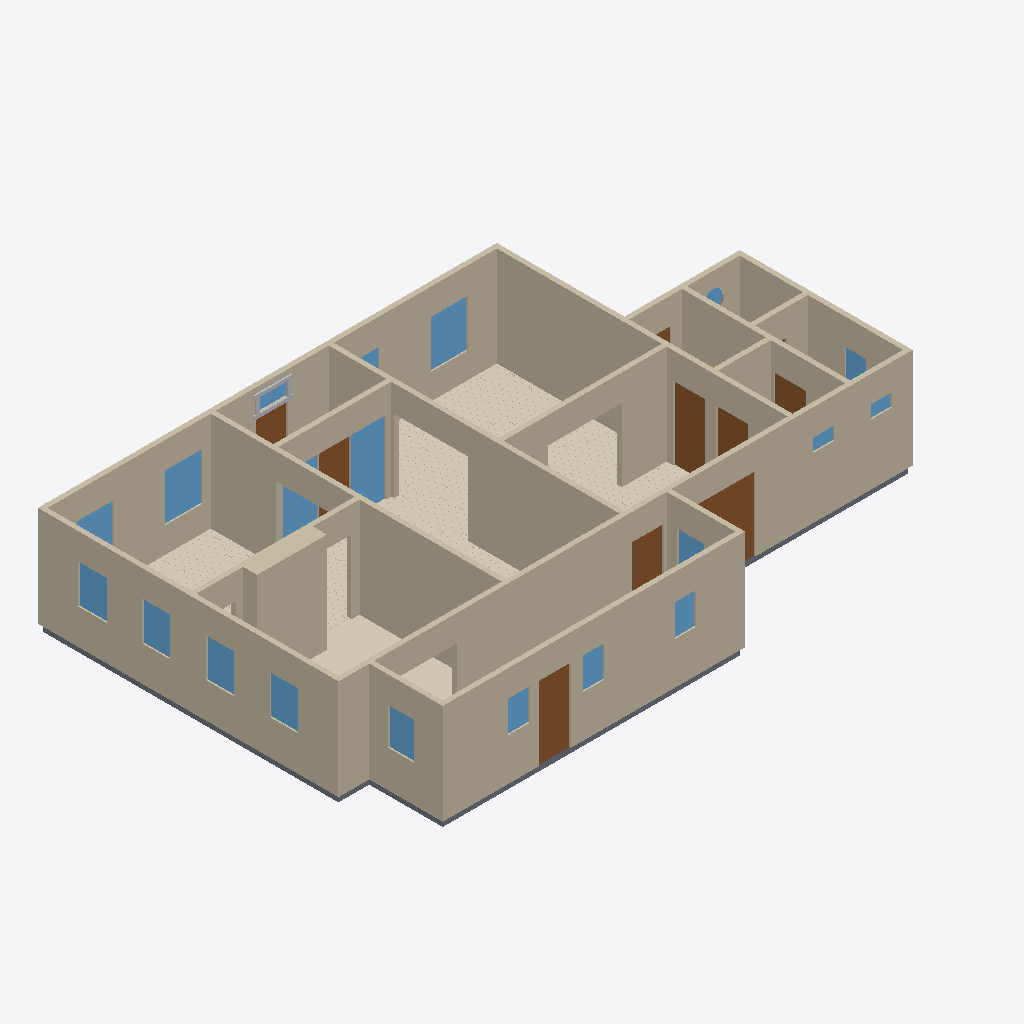
Isometric view of an IFC building model (IFC-SPF (STEP), schema IFC4, length unit metre), seen from the south-west, elements coloured by IFC class: 20 windows (light blue), 18 walls (beige), 9 doors (brown), 6 coverings (cream), 6 slabs (grey), 4 other elements (light grey).
Extent 16.6 m × 10.8 m × 3.1 m (x, y, z). Elements (90): 21 IfcWindow, 18 IfcWall, 16 IfcBuildingElementProxy, 14 IfcCovering, 11 IfcSlab, 10 IfcDoor.

HEADER;
FILE_DESCRIPTION(('ViewDefinition[DesignTransferView]'),'2;1');
FILE_NAME('/dev/null','2026-09-14T14:43:54+00:00',(''),(''),'IfcOpenShell 0.8.5','IfcOpenShell 0.8.5','Nobody');
FILE_SCHEMA(('IFC4'));
ENDSEC;
DATA;
#1=IFCPROJECT('3flvM7Bxb21eruRpMY21V$',$,'Eureka Residence',$,$,$,$,(#10),#5);
#12=IFCSITE('3FxF8diyr5lxt8qHnnSq7U',$,'Site',$,$,$,$,$,$,$,$,$,$,$);
#13=IFCBUILDING('0oUulB_UHATeMHHsNpexU9',$,'Eureka House',$,$,$,$,$,$,$,$,$);
#14=IFCBUILDINGSTOREY('2dL0ZXs29D7Bj2nVm$6Xyg',$,'Ground Floor',$,$,$,$,$,$,$);
#18=IFCWALL('2sW2TzbpX6$OkN6o8V2aeo',$,'Wall',$,$,#38,#27,$,$);
#239=IFCWALL('0A8rDKn9v1HhEmZ8IzlY0R',$,'Wall',$,$,#258,#248,$,$);
#179=IFCWALL('1v9H4jDlX4ZOS_uU8GNypm',$,'Wall',$,$,#198,#188,$,$);
#79=IFCWALL('35KVaP3xr2OApgCf8Hfc3K',$,'Wall',$,$,#98,#88,$,$);
#259=IFCWALL('3wcsSDRcPD5hz9DOqRQubS',$,'Wall',$,$,#278,#268,$,$);
#219=IFCWALL('2oNcQBGgT9dQKTACp0q1G6',$,'Wall',$,$,#238,#228,$,$);
#199=IFCWALL('0saiy$DKD8yfeLF5_nTQhq',$,'Wall',$,$,#218,#208,$,$);
#2115=IFCCOVERING('1vgabksq1ClAFQbJMtIpv6',$,'Sitting Room - Hardwood Flooring',$,$,#2127,#2117,$,.FLOORING.);
#39=IFCWALL('3FysOUm6153usjQgvWL8O5',$,'Wall',$,$,#58,#48,$,$);
#319=IFCWALL('0KAlTeEUP49xVvHY64zlkn',$,'Wall',$,$,#338,#328,$,$);
#1301=IFCWALL('1QJMAvR0jFtBHO4z6tUpWx',$,'Kitchen Cabinet Bump-out',$,$,#1324,#1314,$,$);
#299=IFCWALL('1UWS8WVfrAHvk0qTM0S8ax',$,'Wall',$,$,#318,#308,$,$);
#279=IFCWALL('1ZJX6rQef2ceZvbgyIxmPA',$,'Wall',$,$,#298,#288,$,$);
#59=IFCWALL('1tgTU8O5916w8i1zPssco0',$,'Wall',$,$,#78,#68,$,$);
#99=IFCWALL('3LiCiaxIPDOA9whKptWFAq',$,'Wall',$,$,#118,#108,$,$);
#1277=IFCCOVERING('0Oh6QCFxf1nQGkDGh9x__5',$,'Kitchen - Tile Flooring',$,$,#1300,#1290,$,.FLOORING.);
#2940=IFCCOVERING('3AriqfkKbBfvnsNRr1CGbQ',$,'Dining Room - Hardwood Flooring',$,$,#2952,#2942,$,.FLOORING.);
#139=IFCWALL('3SldIDqVD7cv9XN6okP26O',$,'Wall',$,$,#158,#148,$,$);
#3658=IFCCOVERING('2kbI4aXlv7Zxc97d7Uz3i_',$,'Foyer - Hardwood Flooring 1',$,$,#3670,#3660,$,.FLOORING.);
#339=IFCWALL('2Bdy2LJH98iw13HURdlhnQ',$,'Wall',$,$,#358,#348,$,$);
#5146=IFCDOOR('1aprk7X3T3TfHr1j3T22L6',$,'Back Door',$,$,#5166,#5155,$,2.1336,0.9144000000000001,$,$,$);
#4117=IFCWINDOW('1NXtljeU197hbbNqrzuGM4',$,'Sidelight - Foyer E',$,$,#4138,#4127,$,2.1336,1.0040112,$,$,$);
#159=IFCWALL('2mVCHcRH9DQuYbELr_8HsK',$,'Wall',$,$,#178,#168,$,$);
#4855=IFCDOOR('2qJH75N79DEw2hNq0SJr6q',$,'Family -) Ext Vestibule',$,$,#4875,#4864,$,2.1336,0.9144000000000001,$,$,$);
#119=IFCWALL('0vapNIqU181ffj4r5Ldspt',$,'Wall',$,$,#138,#128,$,$);
#526=IFCDOOR('3HRTZgHpT7x8yI$9jQ1l49',$,'Family -) Patio',$,$,#546,#535,$,2.1336,2.033016,$,$,$);
#5085=IFCSLAB('0J7Y5VtgbEvQqPcVaxsawt',$,'Slab - Scullery',$,$,#5104,#5094,$,.FLOOR.);
#2275=IFCWINDOW('0lNk7E7Xz8yQ0QYbnjWkOS',$,'Window - Dining N1',$,$,#2296,#2285,$,1.3716,1.0668,$,$,$);
#1386=IFCWINDOW('2Pv3Zvy2LFI8axwvcM7C9F',$,'Window - Sitting N1',$,$,#1407,#1396,$,1.3716,1.0668,$,$,$);
#1051=IFCCOVERING('3cblgUKvHCtAa9p5pa50lJ',$,'Family Room - Hardwood Flooring',$,$,#1063,#1053,$,.FLOORING.);
#463=IFCDOOR('3xxaJyX9131gz5yfjhSSD1',$,'Family -) Scullery',$,$,#483,#472,$,2.1336,0.9144000000000001,$,$,$);
#4289=IFCWINDOW('0K_gFyULP9ix9d4aQ7FdX8',$,'Sidelight - Foyer W',$,$,#4310,#4299,$,2.1336,1.0040112,$,$,$);
#1209=IFCWINDOW('1uvPBKpfH6wBSkM_1M6zQu',$,'Window - Kitchen W1',$,$,#1233,#1222,$,1.1186159999999998,0.812801016,$,$,$);
#2232=IFCWINDOW('3ydzCIJxbDUBYBzWtLOzc1',$,'Window - Dining W2',$,$,#2253,#2242,$,1.1186159999999998,0.812801016,$,$,$);
#1255=IFCWINDOW('2ciIZbAH53fg1EzDiDzHO1',$,'Window - Kitchen W2',$,$,#1276,#1265,$,1.1186159999999998,0.812801016,$,$,$);
#2189=IFCWINDOW('2T_fAaOQrB$goar3ki8zvA',$,'Window - Dining W1',$,$,#2210,#2199,$,1.1186159999999998,0.812801016,$,$,$);
#3056=IFCDOOR('2TbfihdyfFKw7ps5$snLdh',$,'Foyer -) Vestibule',$,$,#3076,#3065,$,2.1336,0.9144000000000001,$,$,$);
#5317=IFCWINDOW('0WC1vJT$z5I9yon8jQsQxZ',$,'Window - Scullery E',$,$,#5338,#5327,$,1.0668,0.762,$,$,$);
#421=IFCDOOR('2HsxxChE94sAawJzoZ4O3I',$,'Family -) Ext Laundry',$,$,#441,#430,$,2.1336,0.9144000000000001,$,$,$);
#1064=IFCSLAB('3n583PlMf3YRDrJLzjkvzA',$,'Slab - Kitchen',$,$,#1083,#1073,$,.FLOOR.);
#3945=IFCDOOR('3d68F5pdDBbPK$nuqo4EPN',$,'Front Door',$,$,#3965,#3954,$,2.1336,0.9144000000000001,$,$,$);
#5000=IFCDOOR('0KAr1aodzC49tXP66MVU$y',$,'Laundry -) Bath',$,$,#5020,#5009,$,2.1336,0.9144000000000001,$,.SLIDING_TO_LEFT.,$);
#2318=IFCWINDOW('3m46wggqv6GfuiXR2oFaP$',$,'Window - Dining N2',$,$,#2339,#2328,$,1.3716,1.0668,$,$,$);
#2128=IFCSLAB('0WjlLVncTDo9D5DKCG3_eB',$,'Slab - Dining Room',$,$,#2147,#2137,$,.FLOOR.);
#5231=IFCWINDOW('2jdfNzPXb6SOoE7p4$ywF_',$,'Window - Scullery S2',$,$,#5252,#5241,$,0.9143999999999999,0.6096,$,$,$);
#5274=IFCWINDOW('2TnCFcbrz0bfRlYdAk8H6P',$,'Window - Scullery S3',$,$,#5295,#5284,$,0.9143999999999999,0.6096,$,$,$);
#5188=IFCWINDOW('22189RRQLERQNPVjOMhgU4',$,'Window - Scullery S1',$,$,#5209,#5198,$,0.9143999999999999,0.6096,$,$,$);
#5360=IFCWINDOW('36QLYP4_n8v8$YqLrrPmSS',$,'Window - Scullery E2',$,$,#5381,#5370,$,1.0668,0.762,$,$,$);
#4519=IFCWINDOW('24$t0gyqvB6Aek5Lp0cllS',$,'Window - WC E',$,$,#4540,#4529,$,1.2191999999999998,0.6096,$,$,$);
#3987=IFCWINDOW('2tmK4OtbDAhRrM04JdXa2m',$,'Transom - Front Door',$,$,#4008,#3997,$,0.40843200000000035,0.9144000000000001,$,$,$);
#4939=IFCSLAB('3VordRby95gQklJfd6Kp5P',$,'Slab - Ext Laundry',$,$,#4958,#4948,$,.FLOOR.);
#4458=IFCSLAB('3KrC$ZJ5T4weR1YfGgZzy6',$,'Slab - Ext Bath',$,$,#4477,#4467,$,.FLOOR.);
#3871=IFCCOVERING('2oKqd_rl5Chgtzd7J7CyWK',$,'Foyer - Hardwood Flooring 3',$,$,#3883,#3873,$,.FLOORING.);
#5042=IFCWINDOW('3gD55J8of2FOsZ0LEGz6ae',$,'Window - Laundry S',$,$,#5063,#5052,$,0.3809999999999998,0.6096,$,$,$);
#359=IFCSLAB('3VSF7OocT7OPVOvXO2837F',$,'Slab - Family Room',$,$,#378,#368,$,.FLOOR.);
#4562=IFCWINDOW('0LXUR8_71EG89472JVqyie',$,'Window - WC S',$,$,#4583,#4572,$,0.3809999999999998,0.6096,$,$,$);
#4033=IFCBUILDINGELEMENTPROXY('2JBPJF2Iv46Q95LVANKg0L',$,'Transom - Front Door rail',$,$,#4053,#4043,$,$);
#4009=IFCBUILDINGELEMENTPROXY('39QrhXZQL1j9Jeay47QQPo',$,'Transom - Front Door bar',$,$,#4032,#4022,$,$);
#1429=IFCWINDOW('0VRlfOwpDE_usI2xa7HNsx',$,'Window - Sitting N2',$,$,#1450,#1439,$,1.3716,1.0668,$,$,$);
#4751=IFCWINDOW('2sgRGOZXjDbRv5ZW3Owi9w',$,'Window - WC Round',$,$,#4772,#4761,$,0.6096,0.6096,$,$,$);
#4897=IFCDOOR('2W9jK$GCzDCA8b0E3pEzji',$,'Ext Vestibule -) Outside',$,$,#4917,#4906,$,2.1336,0.9144000000000001,$,$,$);
#4075=IFCBUILDINGELEMENTPROXY('3_IwmzNGHBj92pk3ohz8KT',$,'Transom - Front Door stile W',$,$,#4095,#4085,$,$);
#4054=IFCBUILDINGELEMENTPROXY('1U9t0U$XrErw1HWASPE64m',$,'Transom - Front Door stile E',$,$,#4074,#4064,$,$);
ENDSEC;
